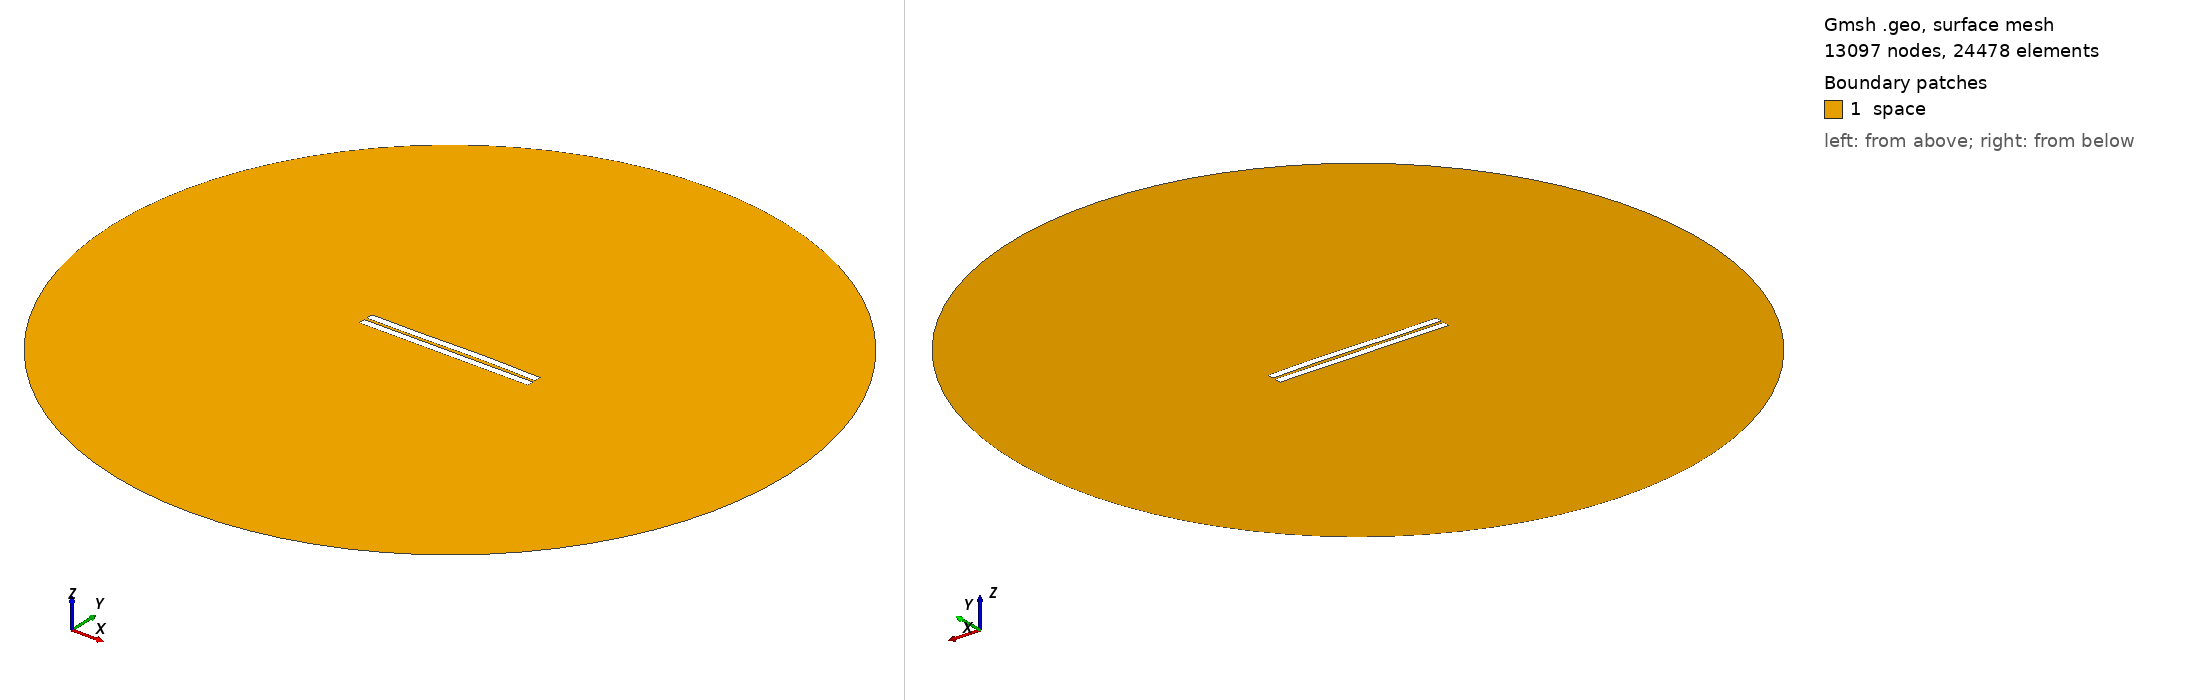

Gmsh geometry script, surface-meshed: 13097 nodes, 24478 surface elements. Boundary patches (legend numbers): 1 space. Left view from above one corner, right view from below the opposite corner. Legend entries are the model's physical surfaces. The drawing asked Gmsh for element sizes between 1% and 20% of the model's largest extent; the script's own settings can give other sizes.

=== 1103.geo (drawn) ===
//---------------------------------------
// Geometry kernel
//---------------------------------------

SetFactory("OpenCASCADE");



//---------------------------------------
// Parameters of the geometry
//---------------------------------------

// Overetch of the upper plate
overetch = 0.0;

// Distance between the plates
distance = 1.75;

// Discretization over the x axis (for the deformation)
nx = 50; 

// Length of the plate
L = 100 - overetch; 

// Number of modes
n = 4; 

// 1st mode coefficient
coeff(1) = 0.07499999999999998;
beta(1) = 0.596864 * 3.1415926535 / L;

// 2nd mode coefficient
coeff(2) = 0.15;
beta(2) = 1.49418 * 3.1415926535 / L;

// 3rd mode coefficient
coeff(3) = -0.15;
beta(3) = 2.50025 * 3.1415926535 / L;

// 4th mode coefficient
coeff(4) = 0.0;
beta(4) = 3.49999 * 3.1415926535 / L;



//---------------------------------------
// Upper plate (deformed rectangle)
//---------------------------------------

// Coordiantes of the upper plate
xmin = -50;
xmax = 50 - overetch;

// Height of the upper plate
yheight = 4 - 2 * overetch;

// Indexes of the points
UpperID[] = {};
LowerID[] = {};
LeftID[] = {};
RightID[] = {};

// Point index
p = 1;

// Horizontal edges
For i In {1:nx}
    x = xmin + (i-1)*(xmax - xmin)/(nx-1);

    y_bottom = distance / 2 + overetch;
    For j In {1:n}
        C = (Cosh(beta(j)*L) + Cos(beta(j)*L)) / (Sinh(beta(j)*L) + Sin(beta(j)*L));
        y_bottom  = y_bottom + coeff(j) * (Cosh(beta(j)*(x+50)) - Cos(beta(j)*(x+50)) - C * (Sinh(beta(j)*(x+50)) - Sin(beta(j)*(x+50))));
    EndFor

    y_top = y_bottom + yheight;

    Point(p) = {x, y_top, 0, 1.0};
    UpperID[i] = p;
    p = p + 1;

    Point(p) = {x, y_bottom, 0, 1.0};
    LowerID[i] = p;
    p = p + 1;
EndFor

// Create point lists
UpperPts[] = {}; LowerPts[] = {};
For i In {1:nx}
  UpperPts[] += {UpperID[i]};
  LowerPts[] += {LowerID[i]};
EndFor

// Build splines
Spline(1) = {UpperPts[]};
Spline(2) = {LowerPts[]};
Line(3) = {LowerPts[nx-1], UpperPts[nx-1]};
Line(4) = {LowerPts[0], UpperPts[0]};

// Build the plane surface
Curve Loop(1) = {2, 3, -1, -4};
Plane Surface(1) = {1};



//---------------------------------------
// Lower plate (rectangle)
//---------------------------------------

// Vertices
Point(1001) = {-50, -1, 0, 1.0};
Point(1002) = { 50, -1, 0, 1.0};
Point(1003) = { 50,  -5, 0, 1.0};
Point(1004) = {-50,  -5, 0, 1.0};

// Edges
Line(5) = {1001, 1002};
Line(6) = {1002, 1003};
Line(7) = {1003, 1004};
Line(8) = {1004, 1001};

// Plane surface
Line Loop(2) = {5, 6, 7, 8};
Plane Surface(2) = {2}; 



//---------------------------------------
// Outer (fictious) boundary
//---------------------------------------

// Points
Point(1005) = {0, 0, 0};       // Center
Point(1006) = {200, 0, 0};     // Start point
Point(1007) = {0, 200, 0};     // 90 degrees
Point(1008) = {-200, 0, 0};    // 180 degrees
Point(1009) = {0, -200, 0};    // 270 degrees

// Circle arcs (each needs start, center, end)
Circle(9) = {1006, 1005, 1007};
Circle(10) = {1007, 1005, 1008};
Circle(11) = {1008, 1005, 1009};
Circle(12) = {1009, 1005, 1006};

// Plane surface for the entire domain
Curve Loop(3) = {9, 10, 11, 12};
Surface(3) = {3};

// Subtract the plates from the whole domain to obtain the actual domain where we want to solve the equations
BooleanDifference{ Surface{3}; Delete; }{ Surface{1}; Surface{2}; Delete; }




//---------------------------------------
// Transfinite Lines/Curves
//---------------------------------------

// Set the number of points on the boundaries
r = 7;

// Plates
Transfinite Curve {1, 2} = 50*r Using Progression 1;
Transfinite Curve {3, 4} = 2*r Using Progression 1;
Transfinite Line {5, 7} = 50*r Using Progression 1;
Transfinite Line {6, 8} = 2*r Using Progression 1;

// Outer boundary
Transfinite Line {9, 10, 11, 12} = 20 Using Progression 1;



//---------------------------------------
// Physical groups
//---------------------------------------                

// Physical curves (boundaries)
Physical Line("force_segment", 10) = {2};
Physical Line("upper_plate", 11) = {1, 3, 4};
Physical Line("lower_plate", 12) = {5, 6, 7, 8};
Physical Line("boundary", 20) = {9, 10, 11, 12};

// Physical Surfaces
Physical Surface("space", 30) = {3};



//---------------------------------------
// 6. Generate the Mesh
//---------------------------------------

// 2D mesh generation
Mesh 2;
